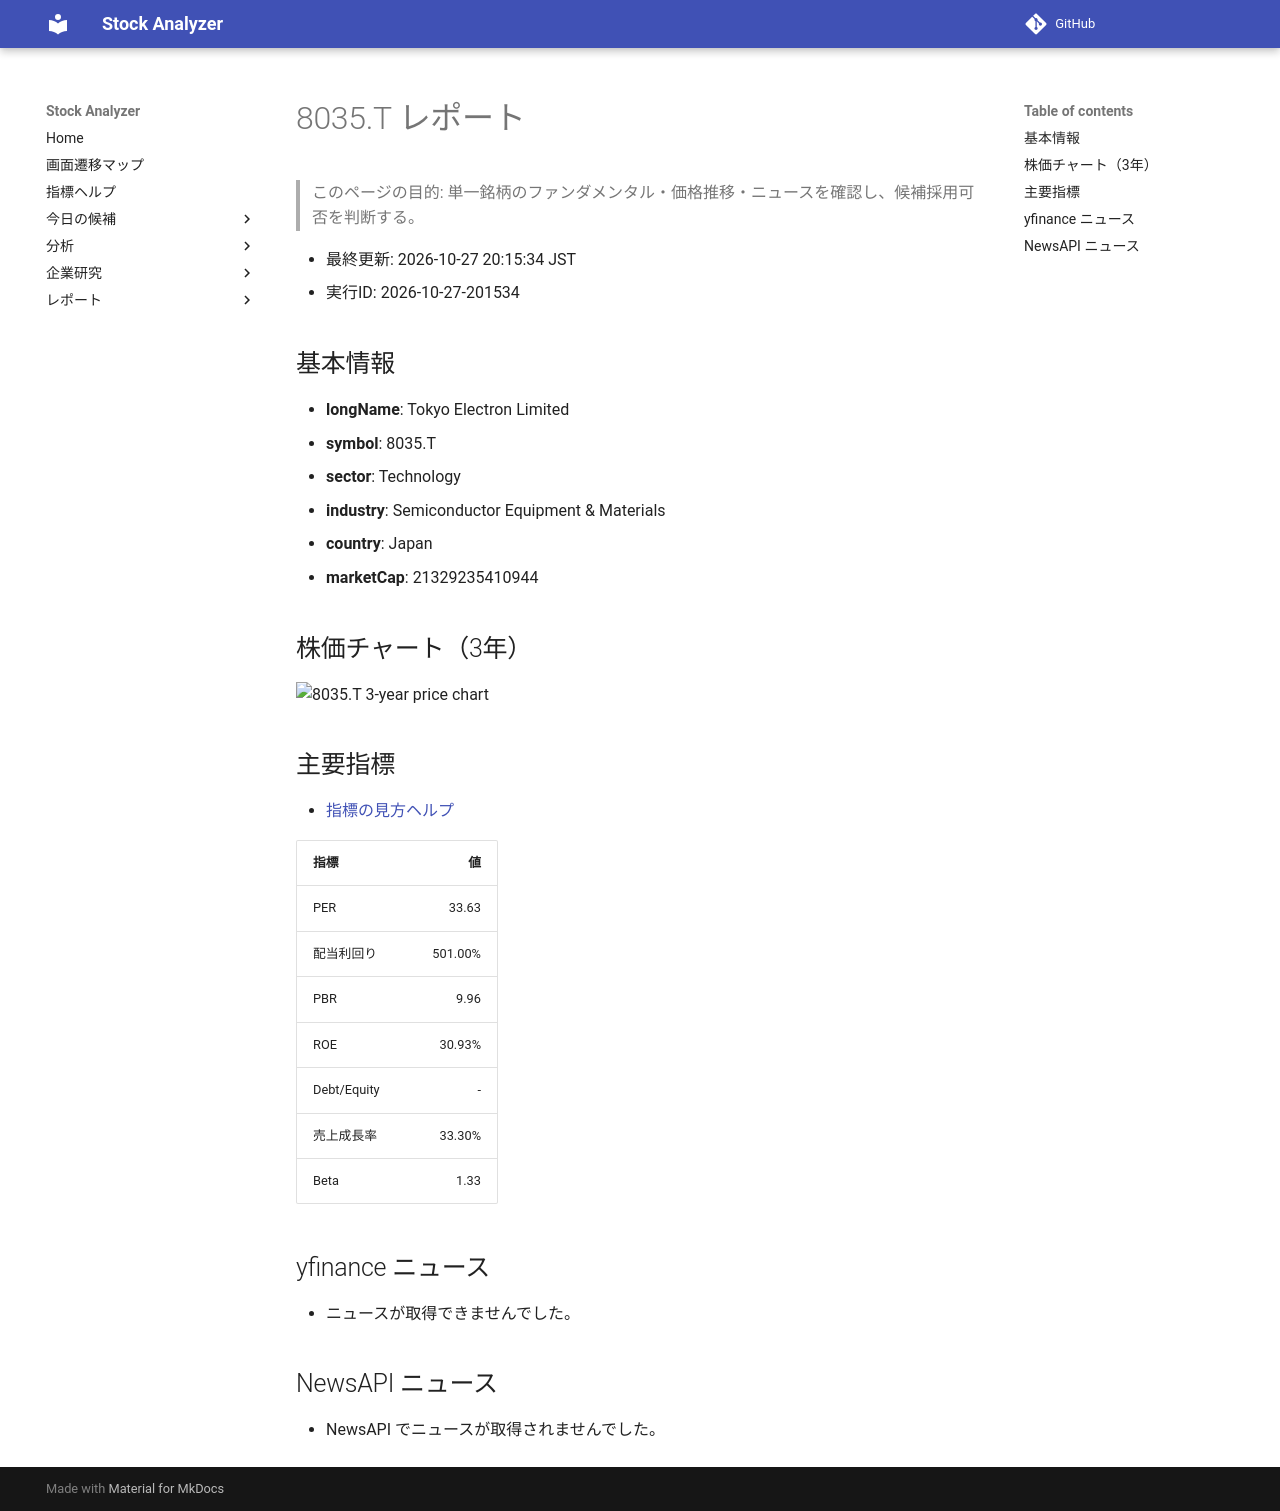

repository: Yumi-note/Making-APP · page: stocks/2026-10-27/201534/8035_T/index.html · generator: mkdocs

# 8035.T レポート

> このページの目的: 単一銘柄のファンダメンタル・価格推移・ニュースを確認し、候補採用可否を判断する。

- 最終更新: 2026-10-27 20:15:34 JST
- 実行ID: 2026-10-27-201534

## 基本情報

- **longName**: Tokyo Electron Limited
- **symbol**: 8035.T
- **sector**: Technology
- **industry**: Semiconductor Equipment & Materials
- **country**: Japan
- **marketCap**: 21329235410944

## 株価チャート（3年）

![8035.T 3-year price chart](8035_T_3y.png)

## 主要指標

- [指標の見方ヘルプ](../../../../indicators.md)

| 指標 | 値 |
|---|---:|
| PER | 33.63 |
| 配当利回り | 501.00% |
| PBR | 9.96 |
| ROE | 30.93% |
| Debt/Equity | - |
| 売上成長率 | 33.30% |
| Beta | 1.33 |

## yfinance ニュース

- ニュースが取得できませんでした。

## NewsAPI ニュース

- NewsAPI でニュースが取得されませんでした。
